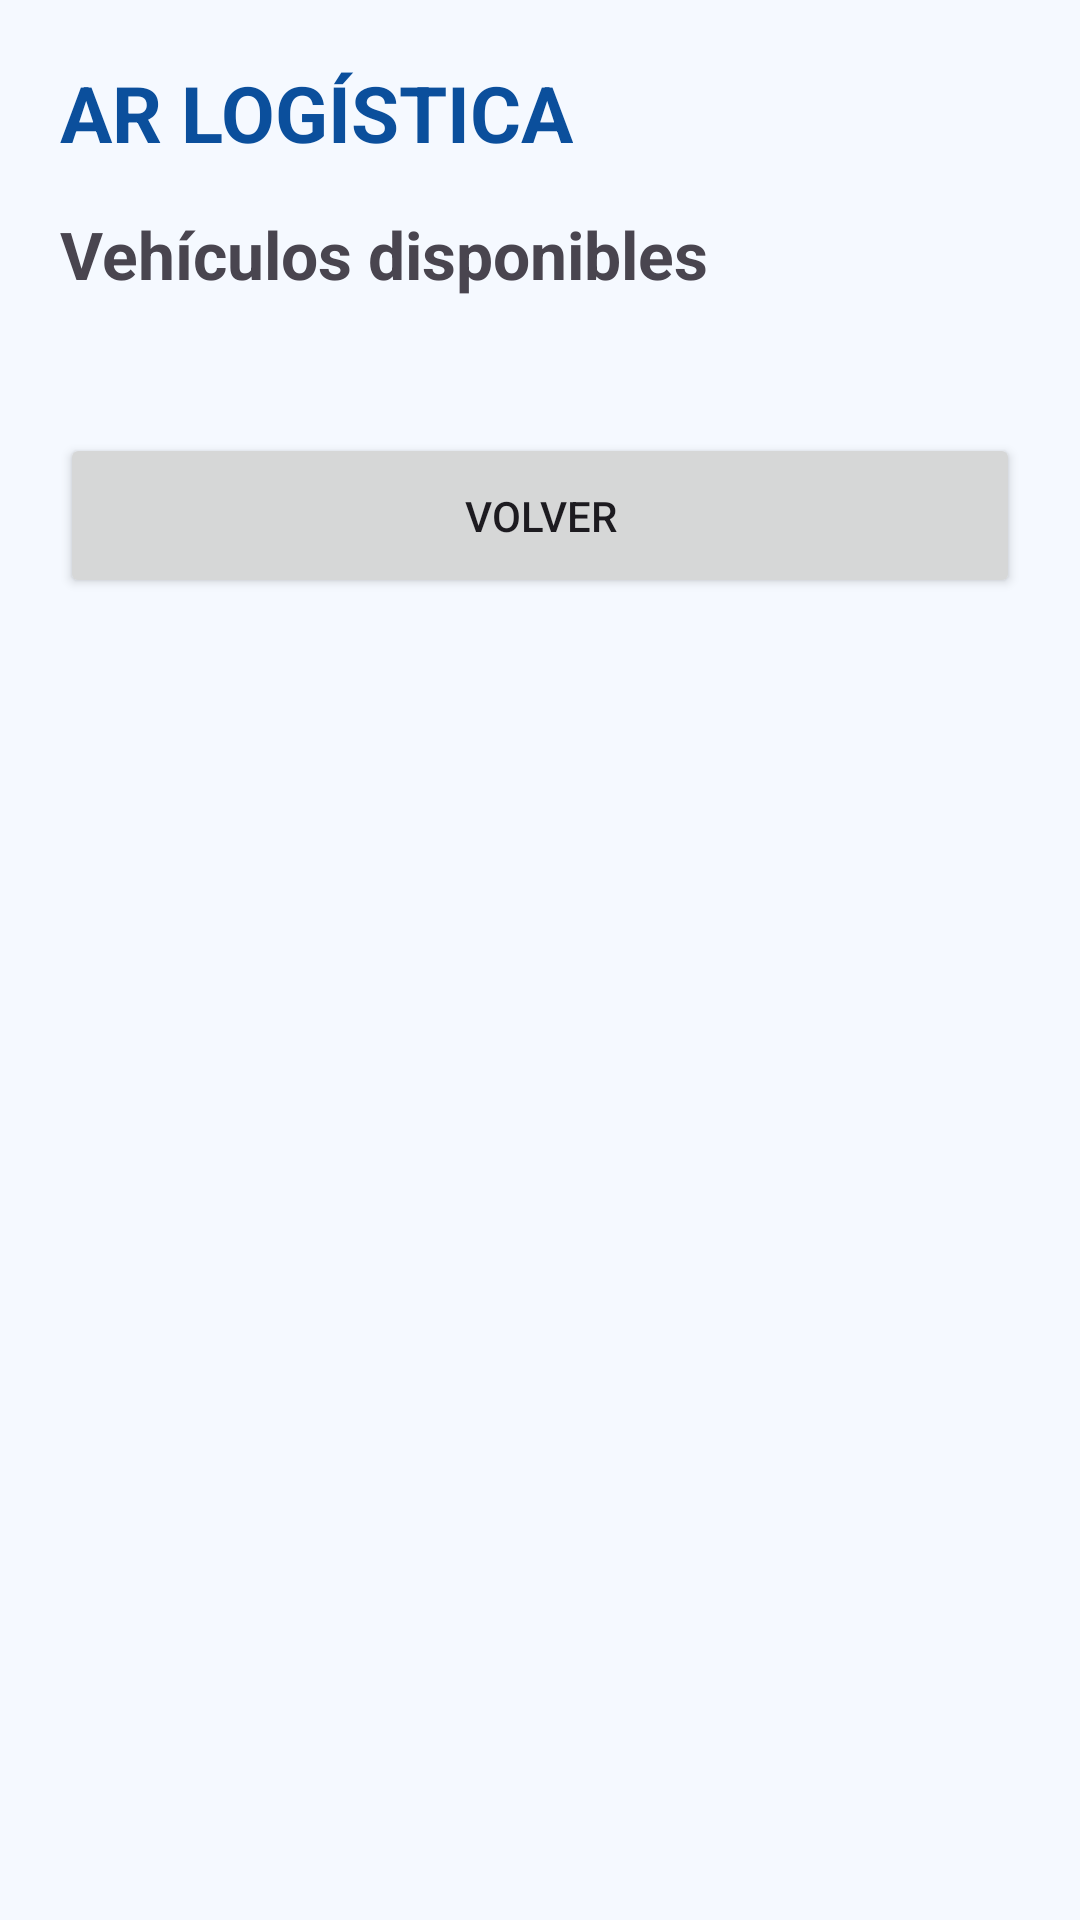

This screen was rendered from an Android layout file. Write that file and the resources it references.
<!-- AndroidManifest.xml: application theme Theme.ARLogistica -->
<!-- res/layout/activity_vehiculos.xml -->
<?xml version="1.0" encoding="utf-8"?>
<ScrollView xmlns:android="http://schemas.android.com/apk/res/android"

    android:layout_width="match_parent"
    android:layout_height="match_parent"
    android:background="#F5F9FF">


    <LinearLayout

        android:layout_width="match_parent"
        android:layout_height="wrap_content"
        android:orientation="vertical"
        android:padding="20dp">


        <TextView

            android:layout_width="wrap_content"
            android:layout_height="wrap_content"
            android:text="AR LOGÍSTICA"
            android:textSize="26sp"
            android:textStyle="bold"
            android:textColor="#0B4F9C"/>


        <TextView

            android:layout_width="wrap_content"
            android:layout_height="wrap_content"
            android:layout_marginTop="15dp"
            android:text="Vehículos disponibles"
            android:textSize="22sp"
            android:textStyle="bold"/>


        <LinearLayout

            android:id="@+id/contenedorVehiculos"

            android:layout_width="match_parent"

            android:layout_height="wrap_content"

            android:orientation="vertical"

            android:layout_marginTop="20dp"/>


        <Button

            android:id="@+id/btnVolverVehiculos"

            android:layout_width="match_parent"

            android:layout_height="55dp"

            android:layout_marginTop="25dp"

            android:text="Volver"/>


    </LinearLayout>


</ScrollView>
<!-- resources referenced by this layout -->
<resources>
  <style name="Theme.ARLogistica" parent="Base.Theme.ARLogistica" />
  <style name="Base.Theme.ARLogistica" parent="Theme.Material3.DayNight.NoActionBar">
          
          
      </style>
</resources>
